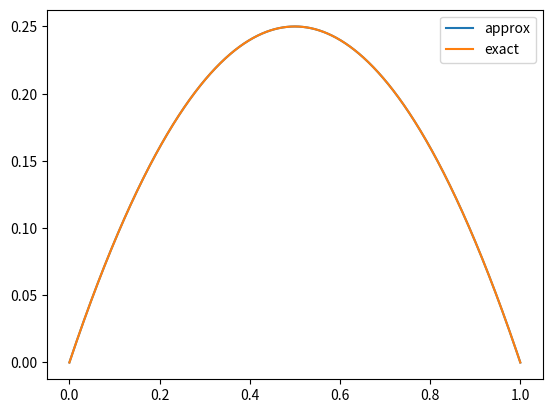

The script that saved this image:
import matplotlib.pyplot as plt
from PIL import Image
from math import ceil
import numpy as np
import io

"""
u'' = -2
u_{j-1} - 2u_{j} + u_{j+1} = -2h^2

A = 1, C = -2, B = 1
"""

# BOUNDARY CONDITIONS
y0 = 0
y1 = 0

# GLOBAL VARIABLES
N = 1000
h = 1 / N

def TMA():
	alpha = [0] * (N + 1)
	beta = [0] * (N + 1)
	x = [0] * (N + 1)

	alpha[0] = 0
	beta[0] = 0

	for i in range(1, N + 1, 1):
		alpha[i] = -1 / (-2 + alpha[i - 1])
		beta[i] = ((-2 * h**2) + (-1) * beta[i - 1]) / (-2 + alpha[i - 1])

	x[N] = 0
	for i in range(N - 1, -1, -1):
		x[i] = alpha[i] * x[i + 1] + beta[i]

	return x

def drawPlot(approx):

	X_approx = np.linspace(0, 1, N + 1)
	X_exact = np.linspace(0, 1, 1001)

	exact = [-x*x+(y1-y0+1)*x+y0 for x in X_exact]

	approx_plot = plt.plot(X_approx, approx)
	exact_plot = plt.plot(X_exact, exact)

	plt.legend(["approx", "exact"])

	plt.savefig("TMA_1000.png")

def main():

	X = TMA()
	
	drawPlot(X)

main()
